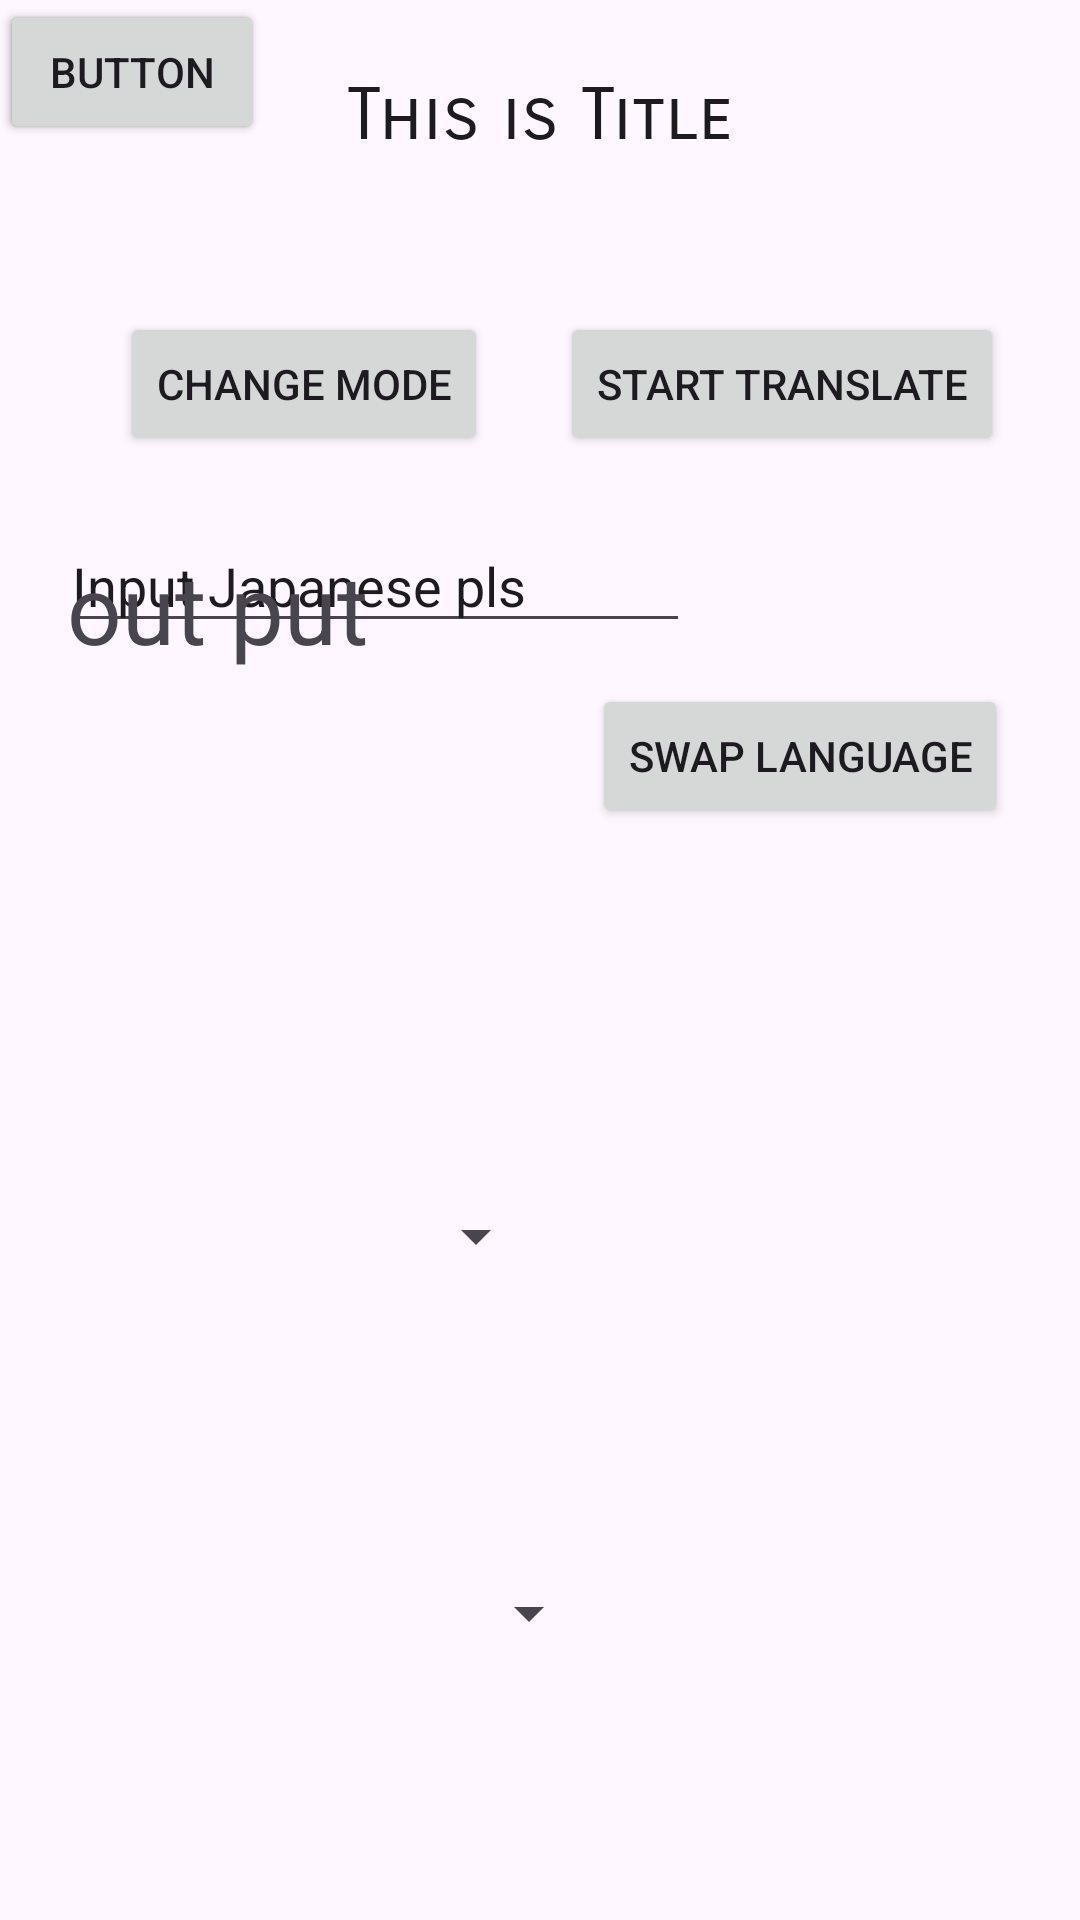

Reconstruct the res/layout file that produces this screen, plus the resources it refers to.
<!-- AndroidManifest.xml: application theme Theme.Test_View -->
<!-- res/layout/activity_main.xml -->
<?xml version="1.0" encoding="utf-8"?>
<androidx.constraintlayout.widget.ConstraintLayout xmlns:android="http://schemas.android.com/apk/res/android"
    xmlns:app="http://schemas.android.com/apk/res-auto"
    xmlns:tools="http://schemas.android.com/tools"
    android:layout_width="match_parent"
    android:layout_height="match_parent"
    tools:context=".MainActivity">


    <TextView
        android:id="@+id/main_title"
        android:layout_width="wrap_content"
        android:layout_height="wrap_content"
        android:layout_marginTop="24dp"
        android:fontFamily="sans-serif-smallcaps"
        android:text="This is Title"
        android:textAppearance="@style/TextAppearance.AppCompat.Large"
        android:textSize="24sp"
        android:typeface="sans"
        app:layout_constraintEnd_toEndOf="parent"
        app:layout_constraintStart_toStartOf="parent"
        app:layout_constraintTop_toTopOf="parent" />

    <EditText
        android:id="@+id/Input_Text"
        android:layout_width="wrap_content"
        android:layout_height="wrap_content"
        android:layout_marginTop="120dp"
        android:ems="10"
        android:inputType="text"
        android:text="Input Japanese pls"
        app:layout_constraintEnd_toEndOf="parent"
        app:layout_constraintHorizontal_bias="0.134"
        app:layout_constraintStart_toStartOf="parent"
        app:layout_constraintTop_toBottomOf="@+id/main_title" />

    <Button
        android:id="@+id/Translate_Start"
        android:layout_width="wrap_content"
        android:layout_height="wrap_content"
        android:layout_marginTop="51dp"
        android:text="Start Translate"
        app:layout_constraintEnd_toEndOf="parent"
        app:layout_constraintHorizontal_bias="0.881"
        app:layout_constraintStart_toStartOf="parent"
        app:layout_constraintTop_toBottomOf="@+id/main_title" />

    <TextView
        android:id="@+id/Output_Text"
        android:layout_width="wrap_content"
        android:layout_height="wrap_content"
        android:layout_marginBottom="416dp"
        android:text="out put"
        android:textSize="32sp"
        app:layout_constraintBottom_toBottomOf="parent"
        app:layout_constraintEnd_toEndOf="parent"
        app:layout_constraintHorizontal_bias="0.086"
        app:layout_constraintStart_toStartOf="parent" />

    <Button
        android:id="@+id/Change_mode"
        android:layout_width="wrap_content"
        android:layout_height="wrap_content"
        android:layout_marginStart="40dp"
        android:layout_marginTop="104dp"
        android:text="Change mode"
        app:layout_constraintStart_toStartOf="parent"
        app:layout_constraintTop_toTopOf="parent" />

    <Button
        android:id="@+id/Change_language"
        android:layout_width="wrap_content"
        android:layout_height="wrap_content"
        android:layout_marginTop="228dp"
        android:layout_marginEnd="24dp"
        android:text="Swap Language"
        app:layout_constraintEnd_toEndOf="parent"
        app:layout_constraintTop_toTopOf="parent" />

    <Button
        android:id="@+id/button4"
        android:layout_width="wrap_content"
        android:layout_height="wrap_content"
        android:text="Button"
        tools:layout_editor_absoluteX="27dp"
        tools:layout_editor_absoluteY="346dp" />

    <Button
        android:id="@+id/button5"
        android:layout_width="wrap_content"
        android:layout_height="wrap_content"
        android:text="Button"
        tools:layout_editor_absoluteX="118dp"
        tools:layout_editor_absoluteY="346dp" />

    








































    <Spinner
        android:id="@+id/category"
        android:layout_width="198dp"
        android:layout_height="80dp"
        android:layout_marginStart="8dp"
        android:layout_marginTop="24dp"
        android:layout_marginBottom="24dp"
        app:layout_constraintBottom_toBottomOf="parent"
        app:layout_constraintEnd_toStartOf="@+id/scrollView"
        app:layout_constraintHorizontal_bias="0.42"
        app:layout_constraintStart_toStartOf="parent"
        app:layout_constraintTop_toBottomOf="@+id/main_title"
        app:layout_constraintVertical_bias="0.643" />

    <ScrollView
        android:id="@+id/scrollView"
        android:layout_width="161dp"
        android:layout_height="215dp"
        android:layout_marginStart="24dp"
        android:layout_marginEnd="16dp"
        app:layout_constraintBottom_toBottomOf="parent"
        app:layout_constraintEnd_toEndOf="parent"
        app:layout_constraintStart_toEndOf="@+id/category"
        app:layout_constraintTop_toTopOf="parent"
        app:layout_constraintVertical_bias="0.85">

        <LinearLayout
            android:id="@+id/linear"
            android:layout_width="wrap_content"
            android:layout_height="wrap_content"
            android:orientation="vertical">











































        </LinearLayout>
    </ScrollView>

    <Spinner
        android:id="@+id/detail"
        android:layout_width="198dp"
        android:layout_height="80dp"
        android:layout_marginBottom="24dp"
        app:layout_constraintBottom_toBottomOf="parent"
        app:layout_constraintEnd_toStartOf="@+id/scrollView"
        app:layout_constraintHorizontal_bias="0.285"
        app:layout_constraintStart_toStartOf="parent"
        app:layout_constraintTop_toBottomOf="@+id/category"
        app:layout_constraintVertical_bias="0.543" />

</androidx.constraintlayout.widget.ConstraintLayout>
<!-- resources referenced by this layout -->
<resources>
  <style name="Theme.Test_View" parent="Base.Theme.Test_View">
  
  
  
          <item name="android:navigationBarColor">
              @android:color/transparent
          </item>
      </style>
  <style name="Base.Theme.Test_View" parent="Theme.Material3.DayNight.NoActionBar">
          
          
      </style>
</resources>
